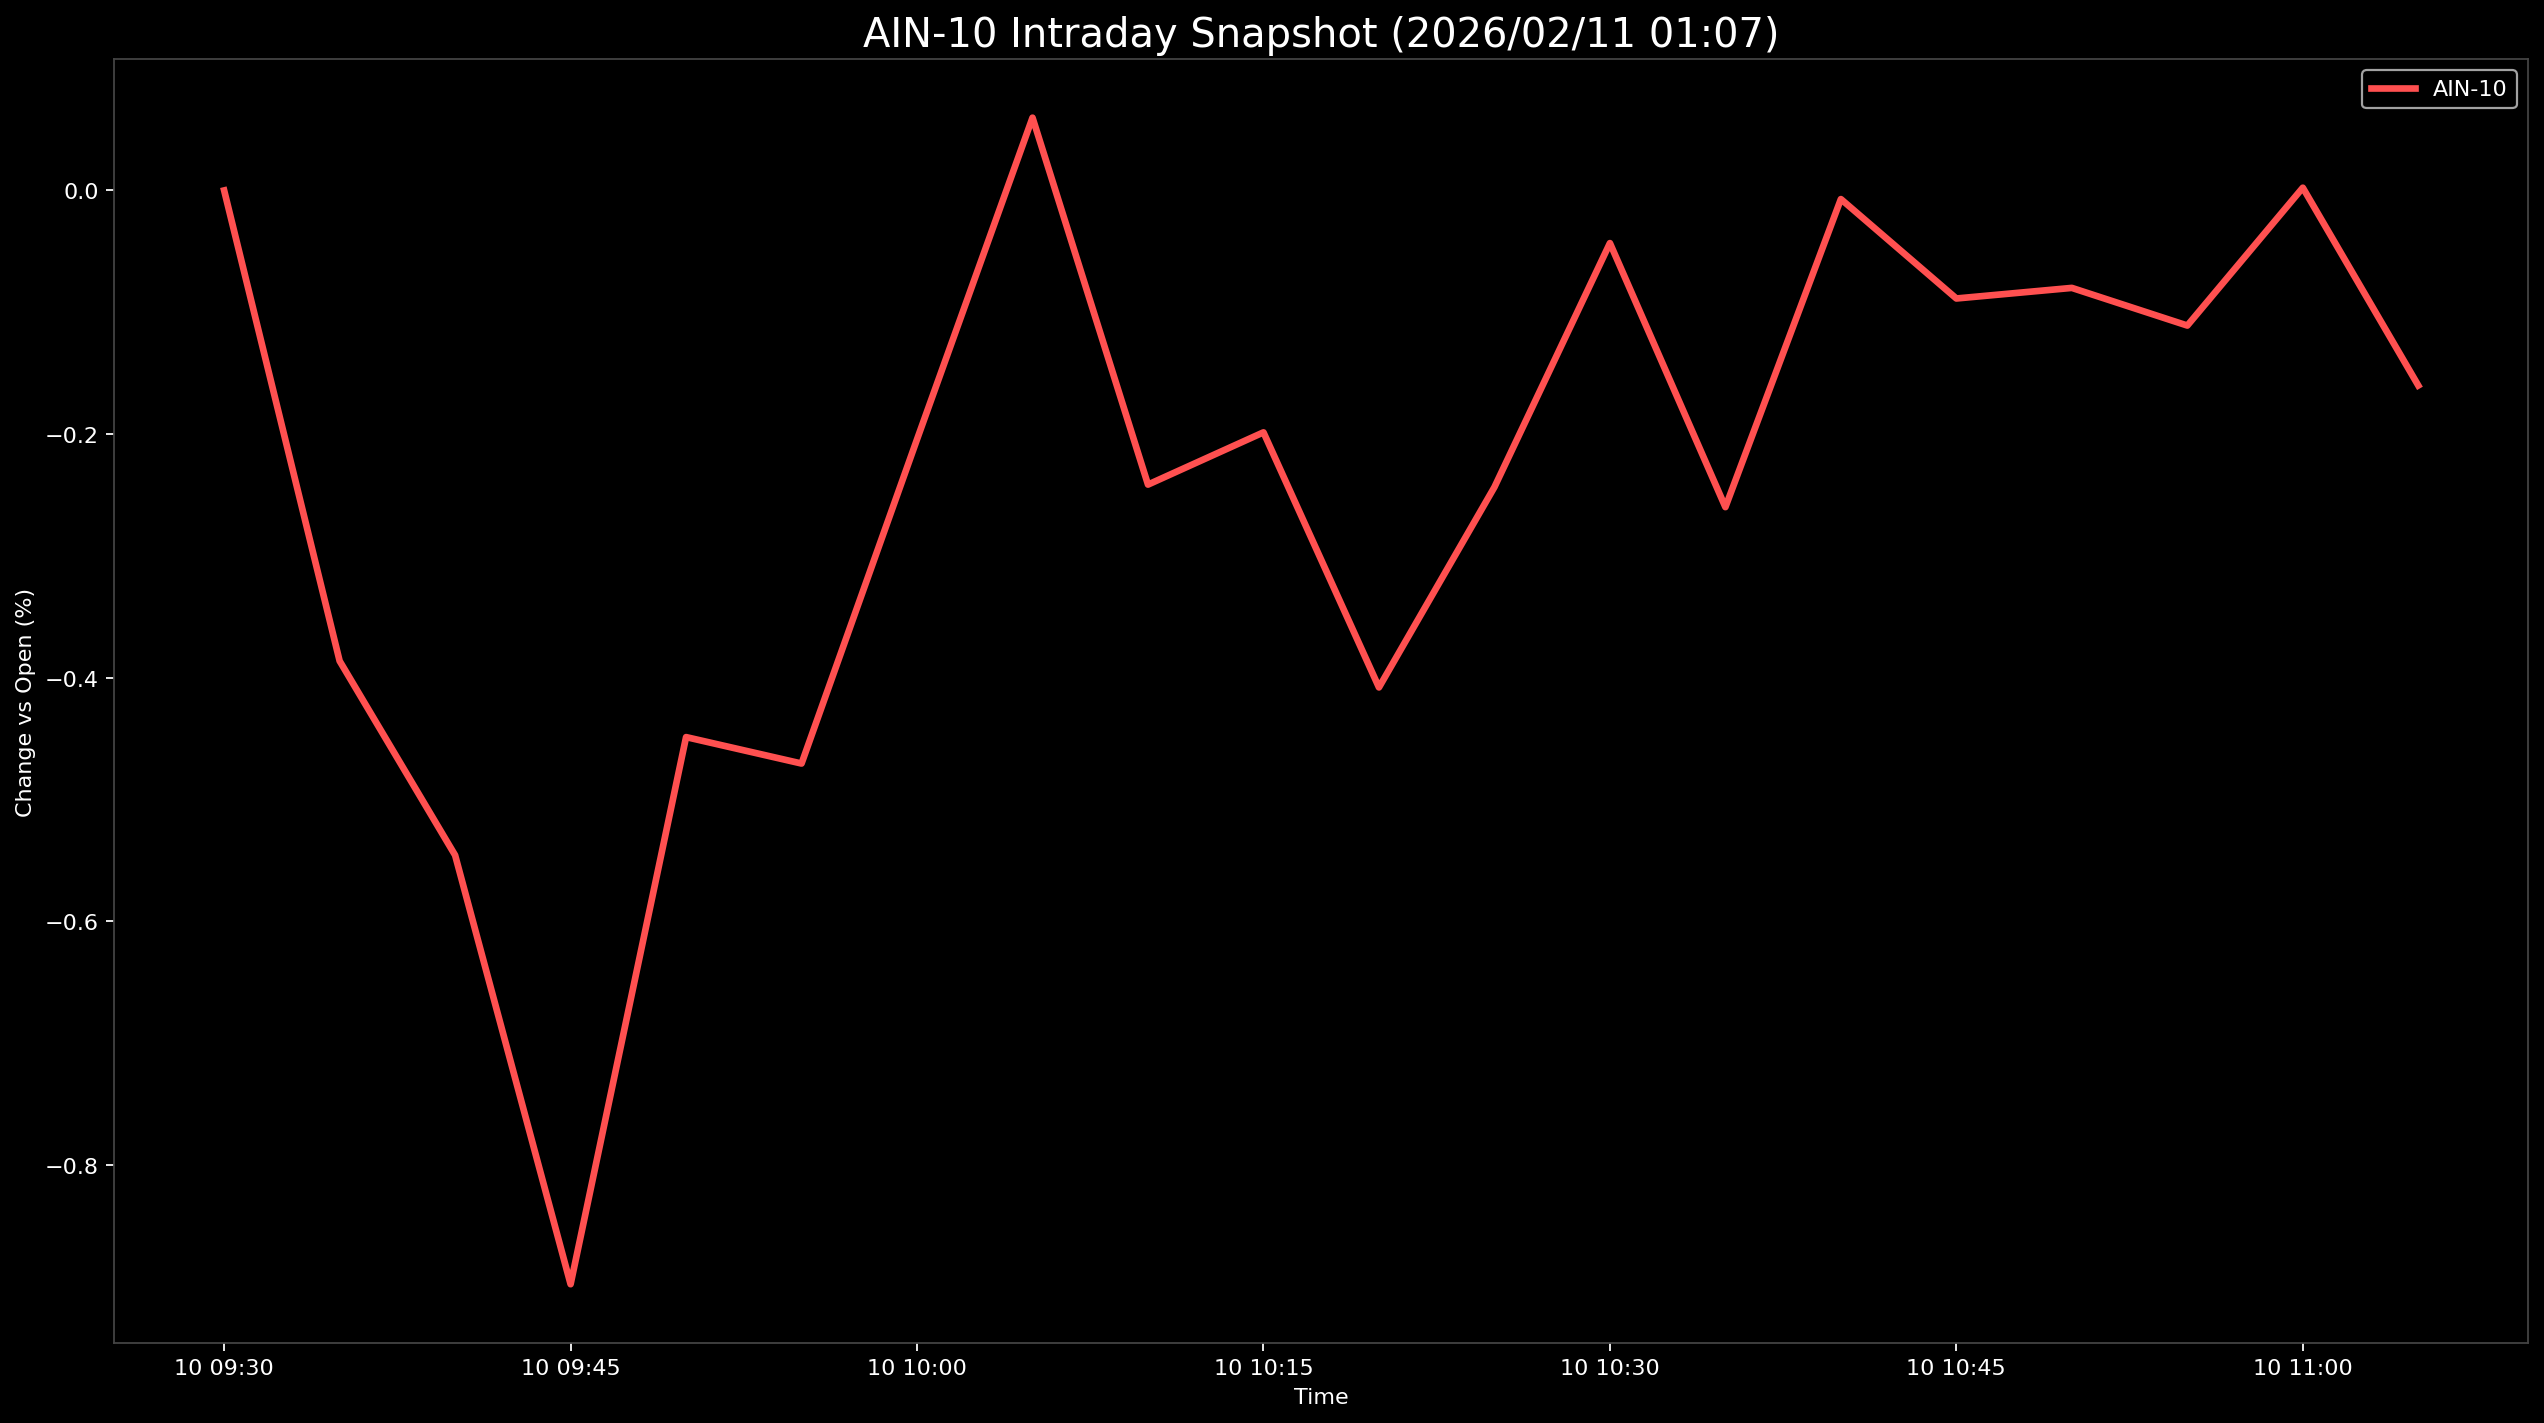

Source data for this figure (header and first rows):
Datetime, AIN-10
2026-02-10 09:30:00, 0.0
2026-02-10 09:35:00, -0.3862
2026-02-10 09:40:00, -0.5456
2026-02-10 09:45:00, -0.8978
2026-02-10 09:50:00, -0.4487
2026-02-10 09:55:00, -0.4704
2026-02-10 10:00:00, -0.2043
2026-02-10 10:05:00, 0.05973
2026-02-10 10:10:00, -0.2414
2026-02-10 10:15:00, -0.1986
2026-02-10 10:20:00, -0.4079
2026-02-10 10:25:00, -0.2435
2026-02-10 10:30:00, -0.04323
2026-02-10 10:35:00, -0.2599
2026-02-10 10:40:00, -0.007112
2026-02-10 10:45:00, -0.08869
2026-02-10 10:50:00, -0.08
2026-02-10 10:55:00, -0.1109
2026-02-10 11:00:00, 0.002241
2026-02-10 11:05:00, -0.1601
